Run: headless pygame with SDL's dummy video driver; simulated clock (each Clock.tick advances the game by its frame time, no real sleeping); random seed 0; keys injected as events and as key.get_pressed() state; mouse plan: one left click at the window centre at the start of phase 2, then a move to the lower-right quarter at the start of phase 3.
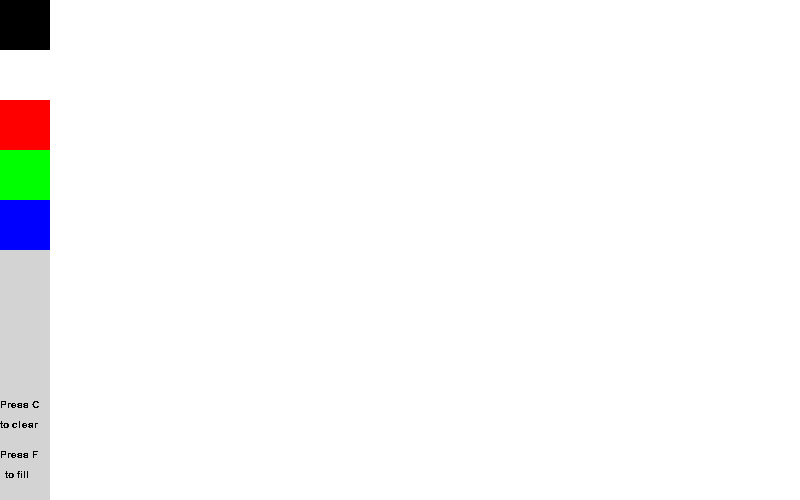
Frame 1 of 4 · flips 1–60 · no input
Frame 2 of 4 · flips 61–180 · clicked the window centre · tapped SPACE, RETURN · held RIGHT (→), D · screen unchanged from frame 1, image omitted
Frame 3 of 4 · flips 181–300 · moved the mouse to the lower-right quarter · held DOWN (↓), S · screen unchanged from frame 2, image omitted
Frame 4 of 4 · flips 301–420 · held LEFT (←), A, UP (↑), W · screen unchanged from frame 3, image omitted

The pygame program that drew these frames:

# Pygame microsoft paint with flood fill using BFS

import pygame as pg
from collections import deque

pg.init()
pg.font.init()
clock = pg.time.Clock()
FPS = 120
w1, h1 = 800, 500
scr = pg.display.set_mode((w1, h1))
scr.fill('light grey')
w2, h2 = 750, 500
canvas = pg.surface.Surface((w2, h2))
canvas.fill('white')
size = 10
color = (0, 0, 0)
black = pg.Rect([0, 0, 50, 50])
white = pg.Rect([0, 50, 50, 50])
red = pg.Rect([0, 100, 50, 50])
green = pg.Rect([0, 150, 50, 50])
blue = pg.Rect([0, 200, 50, 50])
font = pg.font.SysFont('Comic Sans MS', 15)
check = 0

draw = False
running = True
def draw_menu(surface):
    pg.draw.rect(surface, 'black', (0, 0, 50, 50))
    pg.draw.rect(surface, 'white', (0, 50, 50, 50))
    pg.draw.rect(surface, 'red', (0, 100, 50, 50))
    pg.draw.rect(surface, 'green', (0, 150, 50, 50))
    pg.draw.rect(surface, 'blue', (0, 200, 50, 50))
    text1 = font.render('Press F', False, (0, 0, 0))
    text2 = font.render('to fill', False, (0, 0, 0))
    surface.blit(text1, (0, 450))
    surface.blit(text2, (5, 470))
    text3 = font.render('Press C', False, (0, 0, 0))
    text4 = font.render('to clear', False, (0, 0, 0))
    surface.blit(text3, (0, 400))
    surface.blit(text4, (0, 420))

def fill(surface, x, y, color):
    x -= 50
    def neighbors(x, y):
        moves = [(x - 1, y), (x + 1, y), (x, y - 1), (x, y + 1)]
        return [(x, y) for x, y in moves if isValid(x, y) and surface.get_at((x, y)) == start]


    def isValid(x, y):
        return x >= 0 and y >= 0 and x < w2 and y < h2
        
    start = surface.get_at((x, y))
    queue = [(x, y)]
    visited = set()
    while queue:
        x, y = queue.pop()
        visited.add((x, y))
        surface.set_at((x, y), color)
        for x, y in neighbors(x, y):
            if (x, y) not in visited:
                queue.append((x, y))


while running:
    x, y = pg.mouse.get_pos()
    for event in pg.event.get():
        if event.type == pg.QUIT:
            running = False
        elif event.type == pg.MOUSEBUTTONDOWN:
            if x > 50:
                draw = True
            else:
                if black.collidepoint(event.pos):
                    color = 'black'
                elif white.collidepoint(event.pos):
                    color = 'white'
                elif red.collidepoint(event.pos):
                    color = 'red'
                elif green.collidepoint(event.pos):
                    color = 'green'
                elif blue.collidepoint(event.pos):
                    color = 'blue'
        elif event.type == pg.MOUSEBUTTONUP:
            draw = False
            check = 0
        elif event.type == pg.KEYDOWN:
            if event.key == pg.K_c:
                canvas.fill('white')
            elif event.key == pg.K_f:
                fill(canvas, x, y, color)



    if draw:
        x -= 50
        pg.draw.circle(canvas, color, [x, y], size)
        try:
            if check != 0:
                pg.draw.line(canvas, color, prev_coords, [x, y], size * 2)
        except:
            ...
        prev_coords = [x, y]
        check = 1


    draw_menu(scr)
    scr.blit(canvas, (50, 0))

    pg.display.flip()
    clock.tick(FPS)
pg.quit()
